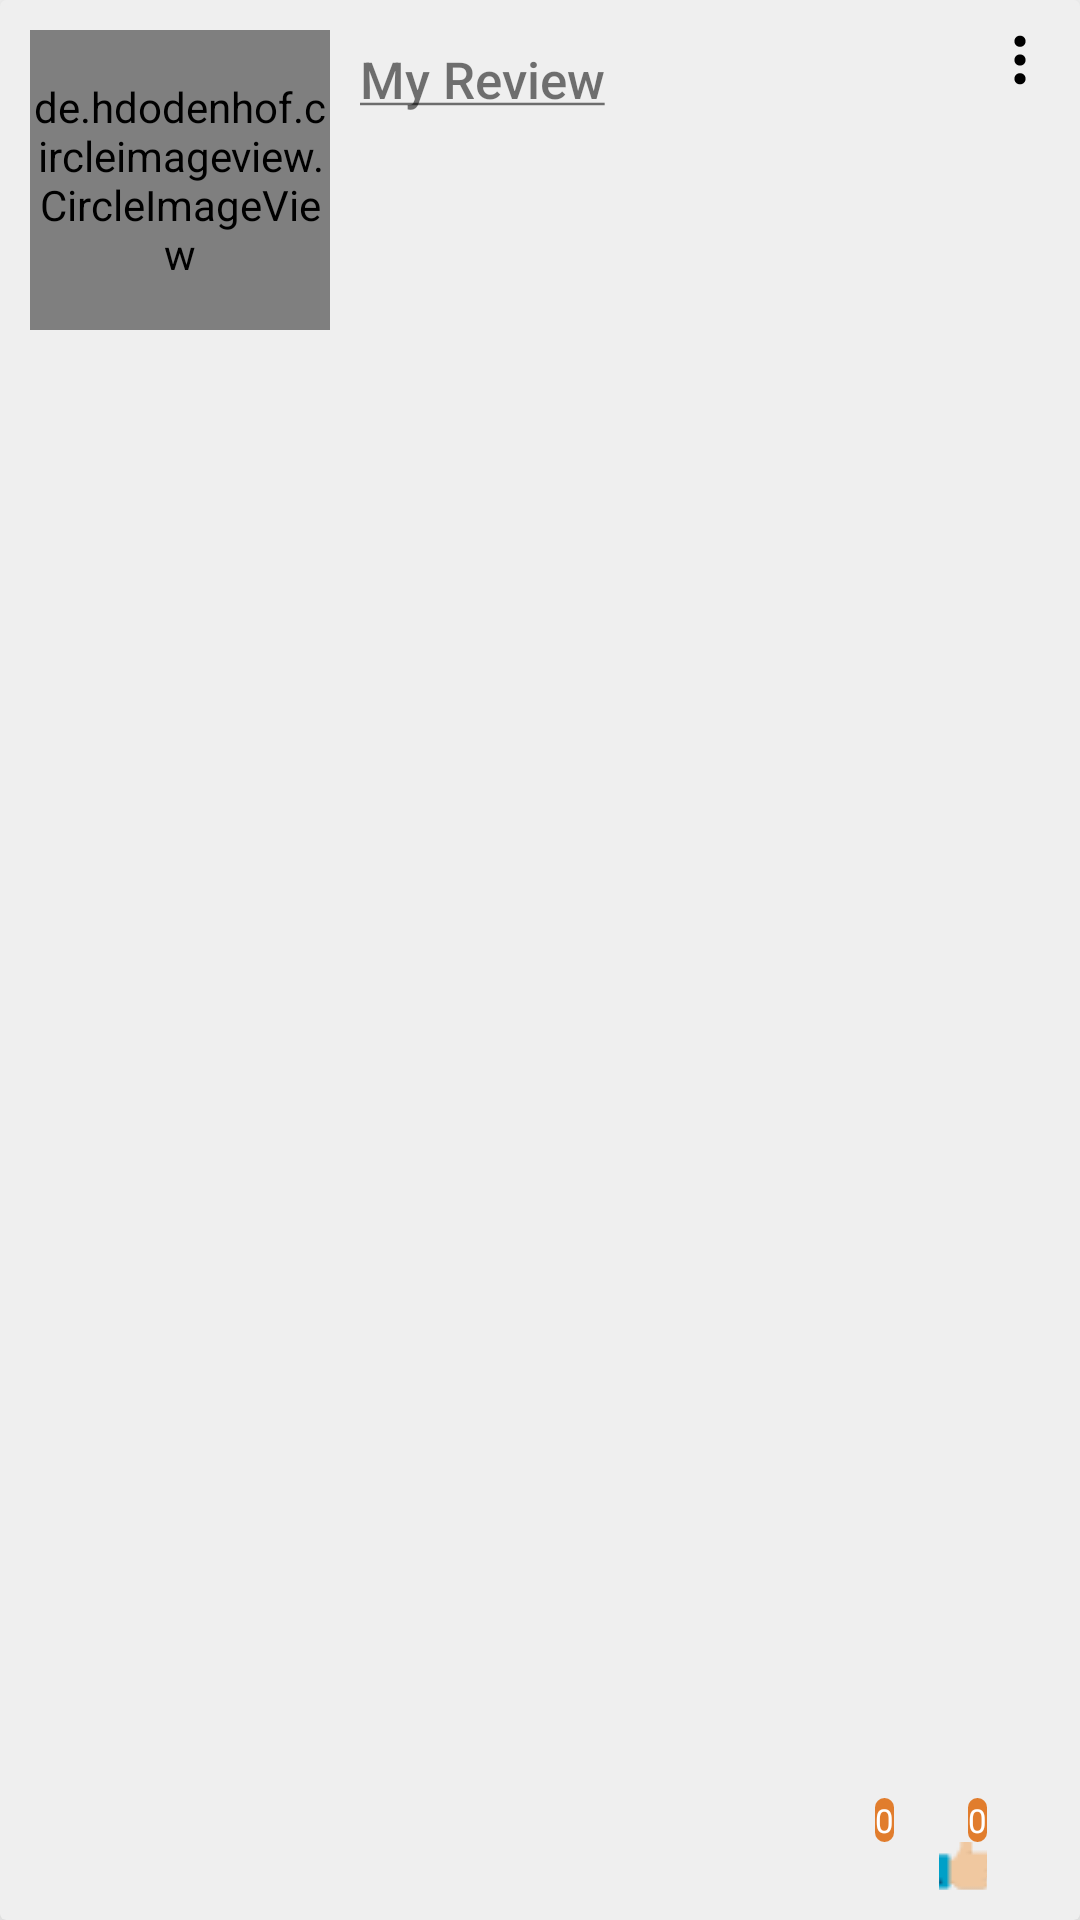

This screen was rendered from an Android layout file. Write that file and the resources it references.
<!-- AndroidManifest.xml: application theme Theme.ProjectFare -->
<!-- res/layout/myestab_entity.xml -->
<?xml version="1.0" encoding="utf-8"?>
<androidx.cardview.widget.CardView xmlns:android="http://schemas.android.com/apk/res/android"
    android:layout_width="match_parent"
    android:layout_height="150dp"
    xmlns:app="http://schemas.android.com/apk/res-auto"
    app:cardElevation="12dp"
    android:id="@+id/estabHolder"
    android:layout_marginTop="10dp"
    android:layout_marginRight="5dp"
    android:layout_marginLeft="5dp"
    android:backgroundTint="#efefef">

    <RelativeLayout
        android:layout_width="match_parent"
        android:layout_height="match_parent"
        android:padding="10dp">
        <LinearLayout
            android:layout_width="match_parent"
            android:layout_height="wrap_content"
            android:orientation="horizontal">
            <LinearLayout
                android:layout_width="wrap_content"
                android:layout_height="match_parent"
                android:orientation="vertical">
                <de.hdodenhof.circleimageview.CircleImageView
                    android:layout_width="100dp"
                    android:layout_height="100dp"
                    android:src="@drawable/photod"
                    android:id="@+id/myestabImage"/>
                <TextView
                    android:layout_width="match_parent"
                    android:layout_height="wrap_content"
                    android:text=""
                    android:fontFamily="sans-serif-light"
                    android:gravity="center"
                    android:id="@+id/myestabname"
                    android:textSize="15dp"
                    android:layout_marginTop="3dp"/>

            </LinearLayout>
            <RelativeLayout
                android:layout_width="250dp"
                android:layout_height="match_parent">
                <LinearLayout
                    android:layout_width="match_parent"
                    android:layout_height="wrap_content"
                    android:orientation="vertical"
                    android:id="@+id/liner1"
                    android:layout_marginLeft="5dp"
                    android:padding="5dp">
                    <TextView
                        android:layout_width="match_parent"
                        android:layout_height="wrap_content"
                        android:text="@string/myreview"
                        android:fontFamily="sans-serif-medium"
                        android:textSize="17dp"/>
                    <TextView
                        android:layout_width="match_parent"
                        android:layout_height="wrap_content"
                        android:id="@+id/myestbReview"/>

                </LinearLayout>

                <LinearLayout
                    android:layout_width="match_parent"
                    android:layout_height="wrap_content"
                    android:layout_alignParentBottom="true"
                    android:gravity="right"
                    android:orientation="horizontal">

                    <androidx.constraintlayout.widget.ConstraintLayout
                        android:layout_width="wrap_content"
                        android:layout_height="40dp">

                        <ImageButton
                            android:id="@+id/heartButtonView"
                            android:layout_width="16dp"
                            android:layout_height="16dp"
                            android:background="@color/transparent2"
                            android:clickable="true"
                            android:onClick="heartButtonOnAction"
                            android:src="@drawable/ic_heartfill_view"
                            app:layout_constraintBottom_toBottomOf="parent" />

                        <TextView
                            android:id="@+id/loveTvView"
                            android:layout_width="wrap_content"
                            android:layout_height="wrap_content"
                            android:background="@drawable/message_label"
                            android:text="0"
                            android:textAlignment="center"
                            android:textColor="@color/white"
                            android:textSize="11dp"
                            app:layout_constraintBottom_toTopOf="@+id/heartButtonView"
                            app:layout_constraintEnd_toEndOf="parent"
                            app:layout_constraintHorizontal_bias="0.803"
                            app:layout_constraintStart_toStartOf="@+id/heartButton" />
                    </androidx.constraintlayout.widget.ConstraintLayout>

                    <androidx.constraintlayout.widget.ConstraintLayout
                        android:layout_width="wrap_content"
                        android:layout_height="40dp"
                        android:layout_marginLeft="15dp">

                        <ImageButton
                            android:id="@+id/likeButtonView"
                            android:layout_width="16dp"
                            android:layout_height="16dp"
                            android:background="@color/transparent2"
                            android:onClick="likeButtonOnAction"
                            android:src="@drawable/like_fill"
                            app:layout_constraintBottom_toBottomOf="parent" />

                        <TextView
                            android:id="@+id/likeTvView"
                            android:layout_width="wrap_content"
                            android:layout_height="wrap_content"
                            android:background="@drawable/message_label"
                            android:text="0"
                            android:textAlignment="center"
                            android:textColor="@color/white"
                            android:textSize="11dp"
                            app:layout_constraintBottom_toTopOf="@+id/likeButtonView"
                            app:layout_constraintEnd_toEndOf="parent"
                            app:layout_constraintHorizontal_bias="0.803"
                            app:layout_constraintStart_toStartOf="@+id/likeButton" />
                    </androidx.constraintlayout.widget.ConstraintLayout>

                    <androidx.constraintlayout.widget.ConstraintLayout
                        android:layout_width="wrap_content"
                        android:layout_height="40dp"
                        android:layout_marginLeft="15dp">

                        <ImageButton
                            android:id="@+id/hateButtonView"
                            android:layout_width="16dp"
                            android:layout_height="16dp"
                            android:background="@color/transparent2"
                            android:onClick="hateButtonOnAction"
                            android:src="@drawable/sad_fill"
                            app:layout_constraintBottom_toBottomOf="parent" />

                        <TextView
                            android:id="@+id/hateTvView"
                            android:layout_width="wrap_content"
                            android:layout_height="wrap_content"
                            android:background="@drawable/message_label"
                            android:text="0"
                            android:textAlignment="center"
                            android:textColor="@color/white"
                            android:textSize="11dp"
                            app:layout_constraintBottom_toTopOf="@+id/hateButtonView"
                            app:layout_constraintEnd_toEndOf="parent"
                            app:layout_constraintHorizontal_bias="0.803"
                            app:layout_constraintStart_toStartOf="@+id/hateButton" />
                    </androidx.constraintlayout.widget.ConstraintLayout>


                </LinearLayout>
            </RelativeLayout>
        </LinearLayout>
        <LinearLayout
            android:layout_width="wrap_content"
            android:layout_height="wrap_content"
            android:layout_alignParentTop="true"
            android:layout_alignParentRight="true"
            android:orientation="vertical">
            <ImageButton
                android:layout_width="20dp"
                android:layout_height="20dp"
                android:background="@color/transparent2"
                android:id="@+id/moreMenuView"
                android:src="@drawable/ic_menu_more_vertical_view"/>

        </LinearLayout>

    </RelativeLayout>

</androidx.cardview.widget.CardView>
<!-- resources referenced by this layout -->
<resources>
  <color name="transparent2">#00000000</color>
  <color name="white">#FFFFFFFF</color>
  <!-- drawable ic_menu_more_vertical_view (drawable) -->
  <vector android:height="20dp" android:viewportHeight="32"
      android:viewportWidth="32" android:width="20dp" xmlns:android="http://schemas.android.com/apk/res/android">
      <path android:fillColor="#FF000000" android:pathData="M13,16c0,1.654 1.346,3 3,3s3,-1.346 3,-3s-1.346,-3 -3,-3S13,14.346 13,16z"/>
      <path android:fillColor="#FF000000" android:pathData="M13,26c0,1.654 1.346,3 3,3s3,-1.346 3,-3s-1.346,-3 -3,-3S13,24.346 13,26z"/>
      <path android:fillColor="#FF000000" android:pathData="M13,6c0,1.654 1.346,3 3,3s3,-1.346 3,-3s-1.346,-3 -3,-3S13,4.346 13,6z"/>
  </vector>
  <!-- drawable like_fill: png bitmap (drawable, 542 bytes) -->
  <!-- drawable message_label (drawable) -->
  <?xml version="1.0" encoding="utf-8"?>
  <shape xmlns:android="http://schemas.android.com/apk/res/android"
      android:shape="rectangle">
      <corners android:bottomRightRadius="120dp"
          android:bottomLeftRadius="120dp"
          android:topRightRadius="120dp"
          android:topLeftRadius="120dp"/>
      <solid android:color="@color/orange"/>
  
  </shape>
  <string name="myreview"><u>My Review</u></string>
  <style name="Theme.ProjectFare" parent="Theme.MaterialComponents.DayNight.DarkActionBar">
          
          <item name="colorPrimaryDark">@color/orange</item>
          <item name="colorOnPrimary">@color/white</item>
          
          <item name="colorOnSecondary">@color/black</item>
          
          <item name="android:statusBarColor" tools:targetApi="l">?attr/colorPrimaryVariant</item>
          
      </style>
  <color name="orange">#E17D2D</color>
  <color name="black">#FF000000</color>
</resources>
